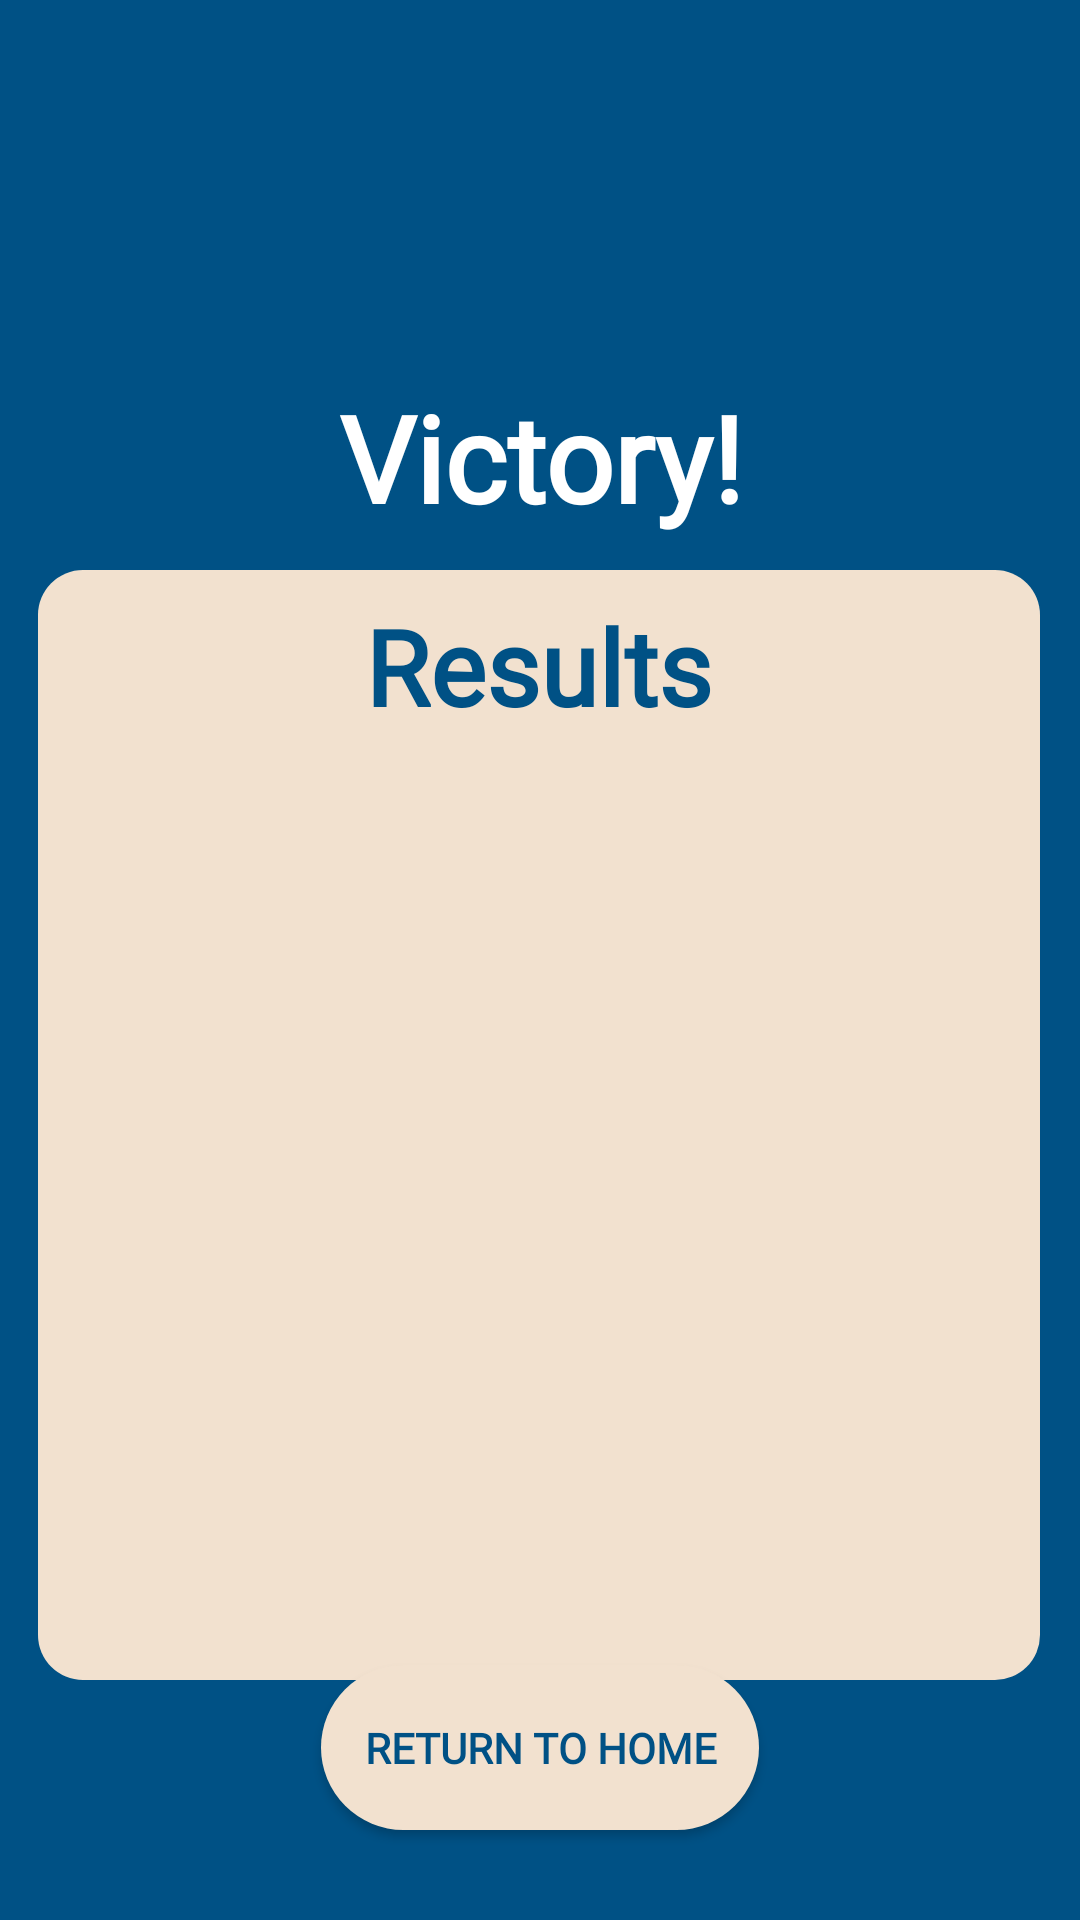

The Android layout XML behind this screen, and the referenced resources:
<!-- AndroidManifest.xml: application theme Theme.ProjectForITSchool -->
<!-- res/layout/fragment_geography_game_result.xml -->
<?xml version="1.0" encoding="utf-8"?>
<androidx.constraintlayout.widget.ConstraintLayout xmlns:android="http://schemas.android.com/apk/res/android"
    xmlns:app="http://schemas.android.com/apk/res-auto"
    xmlns:tools="http://schemas.android.com/tools"
    android:id="@+id/frameLayout12"
    android:layout_width="match_parent"
    android:layout_height="match_parent"
    android:background="@color/dark_blue"
    tools:context=".GeographyMode.GeographyGameResultFragment">


    <TextView
        android:id="@+id/textView_end_reason"
        android:layout_width="334dp"
        android:layout_height="370dp"
        android:layout_marginTop="190dp"
        android:background="@drawable/rounded_corner_button_15_radius"
        android:text=""
        app:layout_constraintEnd_toEndOf="parent"
        app:layout_constraintHorizontal_bias="0.493"
        app:layout_constraintStart_toStartOf="parent"
        app:layout_constraintTop_toTopOf="parent" />

    <ImageView
        android:id="@+id/imageView_trophy"
        android:layout_width="100dp"
        android:layout_height="100dp"
        android:layout_marginTop="25dp"
        android:src="@drawable/ic_trophy_logo"
        app:layout_constraintEnd_toEndOf="parent"
        app:layout_constraintStart_toStartOf="parent"
        app:layout_constraintTop_toTopOf="parent" />

    <TextView
        android:id="@+id/textView8"
        android:layout_width="184dp"
        android:layout_height="48dp"
        android:layout_marginTop="198dp"
        android:fontFamily="@font/montserrat"
        android:gravity="center"
        android:text="Results"
        android:textColor="@color/dark_blue"
        android:textSize="35sp"
        android:textStyle="bold"
        app:layout_constraintEnd_toEndOf="parent"
        app:layout_constraintHorizontal_bias="0.497"
        app:layout_constraintStart_toStartOf="parent"
        app:layout_constraintTop_toTopOf="parent" />

    <TextView
        android:id="@+id/textView_date"
        android:layout_width="287dp"
        android:layout_height="51dp"
        android:layout_marginTop="262dp"
        android:fontFamily="@font/montserrat"
        android:text=""
        android:textColor="@color/dark_blue"
        android:textSize="20sp"
        android:textStyle="bold"
        app:layout_constraintEnd_toEndOf="parent"
        app:layout_constraintStart_toStartOf="parent"
        app:layout_constraintTop_toTopOf="parent" />

    <TextView
        android:id="@+id/textView_correct_answer_counter"
        android:layout_width="287dp"
        android:layout_height="51dp"
        android:fontFamily="@font/montserrat"
        android:text=""
        android:textColor="@color/dark_blue"
        android:textSize="20sp"
        android:textStyle="bold"
        app:layout_constraintEnd_toEndOf="parent"
        app:layout_constraintStart_toStartOf="parent"
        app:layout_constraintTop_toBottomOf="@+id/textView_date" />

    <TextView
        android:id="@+id/textView_playTime"
        android:layout_width="287dp"
        android:layout_height="51dp"
        android:fontFamily="@font/montserrat"
        android:text=""
        android:textColor="@color/dark_blue"
        android:textSize="20sp"
        android:textStyle="bold"
        app:layout_constraintEnd_toEndOf="parent"
        app:layout_constraintStart_toStartOf="parent"
        app:layout_constraintTop_toBottomOf="@+id/textView_correct_answer_counter" />

    <TextView
        android:id="@+id/textView_average_answer_time"
        android:layout_width="287dp"
        android:layout_height="51dp"
        android:fontFamily="@font/montserrat"
        android:text=""
        android:textColor="@color/dark_blue"
        android:textSize="20sp"
        android:textStyle="bold"
        app:layout_constraintEnd_toEndOf="parent"
        app:layout_constraintStart_toStartOf="parent"
        app:layout_constraintTop_toBottomOf="@+id/textView_playTime" />

    <TextView
        android:id="@+id/textView_gameSize"
        android:layout_width="287dp"
        android:layout_height="51dp"
        android:fontFamily="@font/montserrat"
        android:text=""
        android:textColor="@color/dark_blue"
        android:textSize="20sp"
        android:textStyle="bold"
        app:layout_constraintEnd_toEndOf="parent"
        app:layout_constraintStart_toStartOf="parent"
        app:layout_constraintTop_toBottomOf="@+id/textView_average_answer_time" />

    <TextView
        android:id="@+id/textView"
        android:layout_width="287dp"
        android:layout_height="51dp"
        android:fontFamily="@font/montserrat"
        android:text=""
        android:textColor="@color/dark_blue"
        android:textSize="20sp"
        android:textStyle="bold"
        app:layout_constraintEnd_toEndOf="parent"
        app:layout_constraintStart_toStartOf="parent"
        app:layout_constraintTop_toBottomOf="@+id/textView_gameSize" />

    <Button
        android:id="@+id/button_home"
        style="@style/MainButtonStyle"
        android:layout_width="146dp"
        android:layout_height="55dp"
        android:layout_marginBottom="30dp"
        android:text="Return to Home"
        app:layout_constraintBottom_toBottomOf="parent"
        app:layout_constraintEnd_toEndOf="parent"
        app:layout_constraintHorizontal_bias="0.5"
        app:layout_constraintStart_toStartOf="parent" />

    <TextView
        android:id="@+id/textView_game_result"
        android:layout_width="200dp"
        android:layout_height="55dp"
        android:fontFamily="@font/montserrat"
        android:gravity="center"
        android:text="Victory!"
        android:textColor="@color/white"
        android:textSize="40sp"
        android:textStyle="bold"
        app:layout_constraintEnd_toEndOf="parent"
        app:layout_constraintHorizontal_bias="0.5"
        app:layout_constraintStart_toStartOf="parent"
        app:layout_constraintTop_toBottomOf="@+id/imageView_trophy" />

    <Button
        android:id="@+id/button_retry"
        style="@style/MainButtonStyle15Radius"
        android:layout_width="219dp"
        android:layout_height="61dp"
        android:layout_marginTop="5dp"
        android:drawableLeft="@drawable/ic_retry"
        android:gravity="center_vertical"
        android:text="Replay"
        android:textSize="20sp"

        android:textStyle="bold"
        android:visibility="invisible"
        app:layout_constraintEnd_toEndOf="parent"
        app:layout_constraintStart_toStartOf="parent"
        app:layout_constraintTop_toBottomOf="@+id/textView" />
</androidx.constraintlayout.widget.ConstraintLayout>
<!-- resources referenced by this layout -->
<resources>
  <color name="dark_blue">#005185</color>
  <color name="white">#FFFFFFFF</color>
  <!-- drawable ic_retry: vector/xml drawable (drawable, 3425 chars, omitted) -->
  <!-- drawable rounded_corner_button_15_radius (drawable) -->
  <?xml version="1.0" encoding="utf-8"?>
  <shape xmlns:android="http://schemas.android.com/apk/res/android" android:shape="rectangle">
      <solid android:color="@color/beige" />
      <corners android:radius="15dp" />
  </shape>
  <style name="MainButtonStyle">
          <item name="android:backgroundTint">@color/beige</item>
          <item name="android:fontFamily">@font/montserrat</item>
          <item name="android:textColor">@color/dark_blue</item>
          <item name="android:textStyle">bold</item>
          <item name="android:background">@drawable/rounded_corner_button</item>
      </style>
  <style name="MainButtonStyle15Radius">
          <item name="android:backgroundTint">@color/beige</item>
          <item name="android:fontFamily">@font/montserrat</item>
          <item name="android:textColor">@color/dark_blue</item>
          <item name="android:textStyle">bold</item>
          <item name="android:background">@drawable/rounded_corner_button_15_radius</item>
      </style>
  <style name="Theme.ProjectForITSchool" parent="Theme.MaterialComponents.DayNight.NoActionBar">
          
          <item name="colorPrimary">@color/beige</item>
          <item name="colorPrimaryVariant">@color/dark_blue</item>
          <item name="colorOnPrimary">@color/beige</item>
          
          <item name="colorSecondary">@color/dark_blue</item>
          <item name="colorSecondaryVariant">@color/dark_blue</item>
          <item name="colorOnSecondary">@color/dark_blue</item>
          
          <item name="android:statusBarColor">?attr/colorPrimaryVariant</item>
          <item name="android:navigationBarColor">@color/dark_blue</item>
  
          
      </style>
  <color name="beige">#F2E1CF</color>
  <!-- drawable rounded_corner_button (drawable) -->
  <?xml version="1.0" encoding="utf-8"?>
  <shape xmlns:android="http://schemas.android.com/apk/res/android" android:shape="rectangle">
      <solid android:color="@color/beige" />
      <corners android:radius="30dp" />
  </shape>
</resources>
